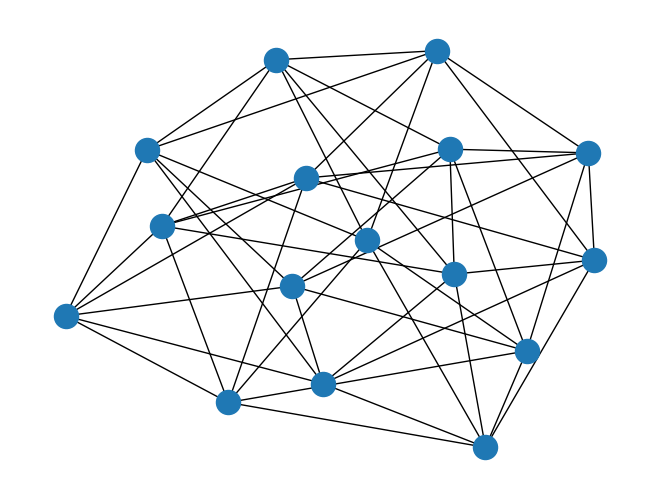
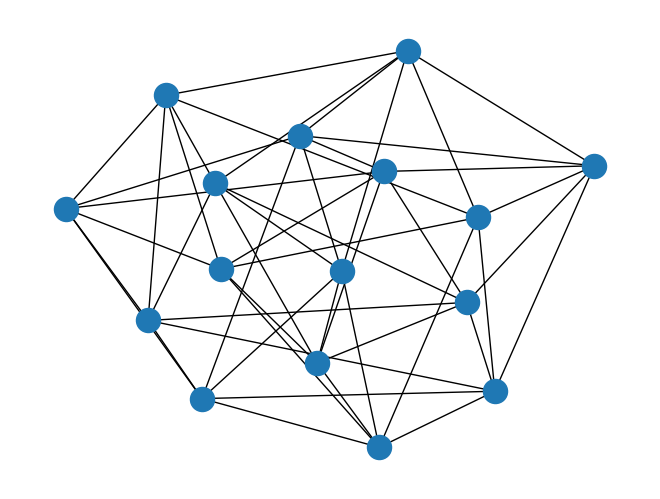

Python code for these plots, in order: (Note: this script raises an exception after producing the figures.)
import numpy as np
import math
import matplotlib.pyplot as plt
import time
import networkx as nx


sigma_i = np.array([[1, 0], [0, 1]], dtype=complex)
sigma_x = np.array([[0, 1], [1, 0]])
sigma_y = np.array([[0, -1j], [1j, 0]], dtype=complex)
sigma_z = np.array([[1, 0], [0, -1]], dtype=complex)
I = np.identity(2)

# 目标图对应的邻接矩阵A1(9顶点)
'''
A1 = np.array([[0, 1, 0, 0, 0, 0, 0, 0, 1],
               [1, 0, 0, 0, 0, 0, 0, 0, 1],
               [0, 0, 0, 1, 0, 0, 0, 0, 1],
               [0, 0, 1, 0, 0, 0, 0, 0, 1],
               [0, 0, 0, 0, 0, 1, 0, 0, 1],
               [0, 0, 0, 0, 1, 0, 0, 0, 1],
               [0, 0, 0, 0, 0, 0, 0, 1, 1],
               [0, 0, 0, 0, 0, 0, 1, 0, 1],
               [1, 1, 1, 1, 1, 1, 1, 1, 0]], dtype=complex)

A2 = np.array([
        [0, 1, 1, 1, 1, 0, 0, 0, 0],
        [1, 0, 1, 0, 0, 1, 1, 0, 0],
        [1, 1, 0, 0, 0, 0, 0, 1, 1],
        [1, 0, 0, 0, 1, 1, 0, 1, 0],
        [1, 0, 0, 1, 0, 0, 1, 0, 1],
        [0, 1, 0, 1, 0, 0, 1, 1, 0],
        [0, 1, 0, 0, 1, 1, 0, 0, 1],
        [0, 0, 1, 1, 0, 1, 0, 0, 1],
        [0, 0, 1, 0, 1, 0, 1, 1, 0]
], dtype=complex)
'''

# 5结点SRG
'''
# 图1
A1 = np.array([[0, 1, 0, 0, 1],
               [1, 0, 1, 0, 0],
               [0, 1, 0, 1, 0],
               [0, 0, 1, 0, 1],
               [1, 0, 0, 1, 0]], dtype = complex)

# 图2 同构
# A2 = np.array([[0, 0, 1, 1, 0],
#                [0, 0, 0, 1, 1],
#                [1, 0, 0, 0, 1],
#                [1, 1, 0, 0, 0],
#                [0, 1, 1, 0, 0]], dtype = complex)

# 图2 不同构
A2 = np.array([[0, 0, 1, 0, 1],
               [0, 0, 0, 1, 1],
               [1, 0, 0, 0, 1],
               [1, 1, 0, 0, 0],
               [0, 1, 1, 0, 0]], dtype = complex)
'''


# 16结点SRG
# dim=16, degree=6, lambda=2, mu=2
# TOTAL NUMBER OF STRONGLY REGULAR GRAPHS = 2
# http://www.maths.gla.ac.uk/~es/SRGs/16-6-2-2


A1 = np.array([
[0, 1, 1, 1, 1, 1, 1, 0, 0, 0, 0, 0, 0, 0, 0, 0],
[1, 0, 1, 1, 0, 0, 0, 1, 1, 1, 0, 0, 0, 0, 0, 0],
[1, 1, 0, 1, 0, 0, 0, 0, 0, 0, 1, 1, 1, 0, 0, 0],
[1, 1, 1, 0, 0, 0, 0, 0, 0, 0, 0, 0, 0, 1, 1, 1],
[1, 0, 0, 0, 0, 1, 1, 1, 0, 0, 1, 0, 0, 1, 0, 0],
[1, 0, 0, 0, 1, 0, 1, 0, 1, 0, 0, 1, 0, 0, 1, 0],
[1, 0, 0, 0, 1, 1, 0, 0, 0, 1, 0, 0, 1, 0, 0, 1],
[0, 1, 0, 0, 1, 0, 0, 0, 1, 1, 1, 0, 0, 1, 0, 0],
[0, 1, 0, 0, 0, 1, 0, 1, 0, 1, 0, 1, 0, 0, 1, 0],
[0, 1, 0, 0, 0, 0, 1, 1, 1, 0, 0, 0, 1, 0, 0, 1],
[0, 0, 1, 0, 1, 0, 0, 1, 0, 0, 0, 1, 1, 1, 0, 0],
[0, 0, 1, 0, 0, 1, 0, 0, 1, 0, 1, 0, 1, 0, 1, 0],
[0, 0, 1, 0, 0, 0, 1, 0, 0, 1, 1, 1, 0, 0, 0, 1],
[0, 0, 0, 1, 1, 0, 0, 1, 0, 0, 1, 0, 0, 0, 1, 1],
[0, 0, 0, 1, 0, 1, 0, 0, 1, 0, 0, 1, 0, 1, 0, 1],
[0, 0, 0, 1, 0, 0, 1, 0, 0, 1, 0, 0, 1, 1, 1, 0]
], dtype = complex)

A2 = np.array([
[0, 1, 1, 1, 1, 1, 1, 0, 0, 0, 0, 0, 0, 0, 0, 0],
[1, 0, 1, 1, 0, 0, 0, 1, 1, 1, 0, 0, 0, 0, 0, 0],
[1, 1, 0, 0, 1, 0, 0, 1, 0, 0, 1, 1, 0, 0, 0, 0],
[1, 1, 0, 0, 0, 1, 0, 0, 1, 0, 0, 0, 1, 1, 0, 0],
[1, 0, 1, 0, 0, 0, 1, 0, 0, 0, 1, 0, 1, 0, 1, 0],
[1, 0, 0, 1, 0, 0, 1, 0, 0, 0, 0, 1, 0, 1, 0, 1],
[1, 0, 0, 0, 1, 1, 0, 0, 0, 1, 0, 0, 0, 0, 1, 1],
[0, 1, 1, 0, 0, 0, 0, 0, 0, 1, 0, 1, 0, 1, 1, 0],
[0, 1, 0, 1, 0, 0, 0, 0, 0, 1, 1, 0, 1, 0, 0, 1],
[0, 1, 0, 0, 0, 0, 1, 1, 1, 0, 0, 0, 0, 0, 1, 1],
[0, 0, 1, 0, 1, 0, 0, 0, 1, 0, 0, 1, 1, 0, 0, 1],
[0, 0, 1, 0, 0, 1, 0, 1, 0, 0, 1, 0, 0, 1, 0, 1],
[0, 0, 0, 1, 1, 0, 0, 0, 1, 0, 1, 0, 0, 1, 1, 0],
[0, 0, 0, 1, 0, 1, 0, 1, 0, 0, 0, 1, 1, 0, 1, 0],
[0, 0, 0, 0, 1, 0, 1, 1, 0, 1, 0, 0, 1, 1, 0, 0],
[0, 0, 0, 0, 0, 1, 1, 0, 1, 1, 1, 1, 0, 0, 0, 0]
], dtype = complex)


# 8顶点非同构图
# A1 = np.array([
#     [0, 1, 0, 1, 0, 1, 0, 1],
#     [1, 0, 1, 0, 1, 0, 1, 0],
#     [0, 1, 0, 1, 0, 1, 0, 1],
#     [1, 0, 1, 0, 1, 0, 1, 0],
#     [0, 1, 0, 1, 0, 1, 0, 1],
#     [1, 0, 1, 0, 1, 0, 1, 0],
#     [0, 1, 0, 1, 0, 1, 0, 1],
#     [1, 0, 1, 0, 1, 0, 1, 0]
# ], dtype = complex)

# A2 = np.array([
#     [0, 1, 0, 1, 0, 1, 1, 0],
#     [1, 0, 1, 1, 0, 0, 1, 0],
#     [0, 1, 0, 1, 1, 0, 0, 1],
#     [1, 1, 1, 0, 1, 0, 0, 0],
#     [0, 0, 1, 1, 0, 1, 0, 1],
#     [1, 0, 0, 0, 1, 0, 1, 1],
#     [1, 1, 0, 0, 0, 1, 0, 1],
#     [0, 0, 1, 0, 1, 1, 1, 0]
# ], dtype = complex)


# # 8顶点同构SRG
# A1 = np.array([
#     [0, 0, 0, 0, 1, 1, 1, 0],
#     [0, 0, 0, 0, 1, 1, 0, 1],
#     [0, 0, 0, 0, 1, 0, 1, 1],
#     [0, 0, 0, 0, 0, 1, 1, 1],
#     [1, 1, 1, 0, 0, 0, 0, 0],
#     [1, 1, 0, 1, 0, 0, 0, 0],
#     [1, 0, 1, 1, 0, 0, 0, 0],
#     [0, 1, 1, 1, 0, 0, 0, 0],
# ], dtype = complex)

# A2 = np.array([
#     [0, 1, 0, 1, 1, 0, 0, 0],
#     [1, 0, 1, 0, 0, 1, 0, 0],
#     [0, 1, 0, 1, 0, 0, 1, 0],
#     [1, 0, 1, 0, 0, 0, 0, 1],
#     [1, 0, 0, 0, 0, 1, 0, 1],
#     [0, 1, 0, 0, 1, 0, 1, 0],
#     [0, 0, 1, 0, 0, 1, 0, 1],
#     [0, 0, 0, 1, 1, 0, 1, 0],
# ], dtype = complex)


# # 10顶点SRG
# A1 = np.array([
#     [0, 1, 1, 1, 0, 0, 0, 0, 0, 0],
#     [1, 0, 0, 0, 1, 1, 0, 0, 0, 0],
#     [1, 0, 0, 0, 0, 0, 1, 1, 0, 0],
#     [1, 0, 0, 0, 0, 0, 0, 0, 1, 1],
#     [0, 1, 0, 0, 0, 0, 1, 0, 1, 0],
#     [0, 1, 0, 0, 0, 0, 0, 1, 0, 1],
#     [0, 0, 1, 0, 1, 0, 0, 0, 0, 1],
#     [0, 0, 1, 0, 0, 1, 0, 0, 1, 0],
#     [0, 0, 0, 1, 1, 0, 0, 1, 0, 0],
#     [0, 0, 0, 1, 0, 1, 1, 0, 0, 0]
# ], dtype = complex)

# A2 = np.array([
#     [0, 1, 1, 1, 0, 0, 0, 0, 0, 0],
#     [1, 0, 0, 0, 1, 1, 0, 0, 0, 0],
#     [1, 0, 0, 0, 0, 0, 1, 1, 0, 0],
#     [1, 0, 0, 0, 0, 0, 0, 0, 1, 1],
#     [0, 1, 0, 0, 0, 0, 1, 0, 1, 0],
#     [0, 0, 0, 1, 0, 1, 1, 0, 0, 0],
#     [0, 1, 0, 0, 0, 0, 0, 1, 0, 1],
#     [0, 0, 1, 0, 1, 0, 0, 0, 0, 1],
#     [0, 0, 1, 0, 0, 1, 0, 0, 1, 0],
#     [0, 0, 0, 1, 1, 0, 0, 1, 0, 0],
# ], dtype = complex)


# # 6顶点非同构
# A1 = np.array([
#     [0, 1, 0, 0, 0, 1],
#     [1, 0, 1, 0, 0, 0],
#     [0, 1, 0, 1, 0, 0],
#     [0, 0, 1, 0, 1, 0],
#     [0, 0, 0, 1, 0, 1],
#     [1, 0, 0, 0, 1, 0],
# ], dtype = complex)

# A2 = np.array([
#     [0, 0, 0, 0, 1, 1],
#     [0, 0, 1, 1, 0, 0],
#     [0, 1, 0, 1, 0, 0],
#     [0, 1, 1, 0, 0, 0],
#     [1, 0, 0, 0, 0, 1],
#     [1, 0, 0, 0, 1, 0],
# ], dtype = complex)


# # 6顶点同构
# A1 = np.array([
#     [0, 1, 0, 0, 1, 1],
#     [1, 0, 1, 1, 0, 0],
#     [0, 1, 0, 1, 0, 1],
#     [0, 1, 1, 0, 1, 0],
#     [1, 0, 0, 1, 0, 1],
#     [1, 0, 1, 0, 1, 0],
# ], dtype = complex)

# A2 = np.array([
#     [0, 0, 0, 1, 1, 1],
#     [0, 0, 0, 1, 1, 1],
#     [0, 0, 0, 1, 1, 1],
#     [1, 1, 1, 0, 0, 0],
#     [1, 1, 1, 0, 0, 0],
#     [1, 1, 1, 0, 0, 0],
# ], dtype = complex)


# 显示二图
def generate_graph():
    G1, G2 = nx.Graph(), nx.Graph()
    for i in range(len(A1)):
        for j in range(len(A1)):
            if A1[i][j] == 1:
                G1.add_edge(i, j)
            if A2[i][j] == 1:
                G2.add_edge(i, j)
    nx.draw(G1)
    plt.show()
    nx.draw(G2)
    plt.show()

generate_graph()



def pauliZ_spin(k, N):  # 计算第k项为pauli-z，其他N-1项为I的张量积
    pauliZ_spin_matrix = sigma_z if k == 0 else I
    for i in range(N - 1):
        pauliZ_spin_matrix = np.kron(pauliZ_spin_matrix, sigma_z) if i + 1 == k \
            else np.kron(pauliZ_spin_matrix, I)
    return pauliZ_spin_matrix


def generate_H0(N):  # 容易制备和求解本征态的哈密顿量H0
    H0 = np.zeros(2 ** N)
    for i in range(N):
        tmp = sigma_x
        for j in range(i):
            tmp = np.kron(I, tmp)
        for j in range(N-i-1):
            tmp = np.kron(tmp, I)
        # print("tmp=", tmp)
        H0 = H0 + tmp
    H0 /= 2
    print("H0=", H0)
    return H0


def generate_HP(A):  # 目标哈密顿量（要求该哈密顿量的本征态）
    N =  len(A)
    HP = np.zeros(2 ** N)
    for i in range(N):
        for j in range(i+1, N):
            if A[i][j] == 1:
                tmp = sigma_z
                for k in range(i):
                    tmp = np.kron(I, tmp)
                for k in range(j - i - 1):
                    tmp = np.kron(tmp, I)
                tmp = np.kron(tmp, sigma_z)
                for k in range(N - j - 1):
                    tmp = np.kron(tmp, I)
                # print("tmp=", tmp)
                HP = HP + tmp
    print("HP=", HP)
    return HP


# 向量归一化
def uniform(state):
    s = 0
    for i in state:
        s += abs(i) ** 2
    for i in range(len(state)):
        state[i] /= np.sqrt(s)
    return state


def annealing_solver(steps, H0, H1):
    print(f'\nenter solver, total {steps} steps')
    
    t = 0
    eg_vector1 = np.abs(H0_eigen[1][0])
    eg_value1 = H0_eigen[0][0]
    energy1 = [eg_value1]
    Ht = H0   # 初始哈密顿量
    h = 6.62607015e-34   # 普朗克常量
    
    def expectation_value(A, psi):  # 求A在状态psi下的期望值
        norm_psi = psi / np.linalg.norm(psi)  # 单位化psi
        expectation  = np.inner(np.conj(norm_psi).T, np.matmul(A, norm_psi) )  # Calculate <norm_psi|A|norm_psi> 
        return expectation

    Q2 = []  # 无初始Q2
    def generate_Q2(psi):  # spin-glass order parameter
        # 计算 sigma { <pauli-z(i), pauli-z(j)> ^ 2 } (i != j)
        N = int(np.log2(len(H0)))
        sum = 0
        for i in range(N):
            for j in range(N):
                if i == j:
                    continue
                sum = sum + expectation_value((pauliZ_spin(i, N) * pauliZ_spin(j, N)), psi) ** 2
        
        sum = sum / (N * (N - 1))
        return np.sqrt(sum)

    Mx = []  # 无初始Mx
    
    for s in range(steps):
        start_loop = time.time()

        t += 1 / steps
        eg_vector_tmp1 = uniform(np.dot(Ht, eg_vector1) * (-1j) * (math.pi * 2 / steps) / h + eg_vector1)  # 当前状态
        Ht = (1 - t) * H0 + t * H1  # 哈密顿量

        eg_value1 = np.abs(eg_vector_tmp1[0]) * eg_value1 / np.abs(eg_vector1[0])  # E = <Ht>
        spin_glass = generate_Q2(eg_vector_tmp1) # 计算Q2
        x_magnetization = 2 * expectation_value(H0, eg_vector_tmp1) # 计算Mx

        eg_vector1 = eg_vector_tmp1  # 更新状态phi
        uniform(eg_vector1)

        energy1.append(eg_value1)
        Q2.append(spin_glass)
        Mx.append(x_magnetization)
        
        # print(f'step {s} finished in {time.time() - start_loop} s')

    # print(np.abs(uniform(eg_vector1)))
    # return energy1, uniform(eg_vector1)
    return energy1, Q2, Mx


start = time.time()
H0 = generate_H0(len(A1))
print(f'finished generating H0 in {time.time() - start} s')

start = time.time()
H0_eigen = np.linalg.eig(H0)  # 耗时间，只计算一次
print(f'finished generating eigen of H0 in {time.time() - start}\n')

start = time.time()
HP_1 = generate_HP(A1)
print(f'finished generating HP_1 in {time.time() - start} s\n')

start = time.time()
HP_2 = generate_HP(A2)
print(f'finished generating HP_2 in {time.time() - start} s\n')


start = time.time()
energy1, Q2_1, Mx_1 = annealing_solver(1000, H0, HP_1)
print(f'finished 1st annealing in {time.time() - start} s\n')

start = time.time()
energy2, Q2_2, Mx_2 = annealing_solver(1000, H0, HP_2)
print(f'finished 2nd annealing in {time.time() - start} s\n')

# print(np.linalg.eig(H1)[0])  # 验证特征值
# print(np.abs(np.linalg.eig(HP)[1][0]))  # 验证特征向量

plt.figure()
plt.plot(energy1, c = 'red')
plt.plot(energy2, c = 'blue')
plt.xlabel('adiabatic parameter steps')
plt.ylabel('average energy E')
plt.show()
print('energy1:', energy1[len(energy1) - 1])
print('energy2:', energy2[len(energy2) - 1])

# adiabatic_parameter_s = [0.0, 0.2, 0.4, 0.6, 0.8, 1.0]
plt.plot(Q2_1, c = 'blue')
plt.plot(Q2_2, c = 'red')
plt.xlabel('adiabatic parameter steps')
plt.ylabel('spin-glass order parameter Q2')
plt.show()
print('Q2_1:', Q2_1[len(Q2_1) - 1])
print('Q2_2:', Q2_2[len(Q2_2) - 1])

plt.plot(Mx_1, c = 'blue')
plt.plot(Mx_2, c = 'red')
plt.xlabel('adiabatic parameter steps')
plt.ylabel('x-magnetization Mx')
plt.show()
print('Mx_1:', Q2_1[len(Mx_1) - 1])
print('Mx_2:', Q2_2[len(Mx_2) - 1])
